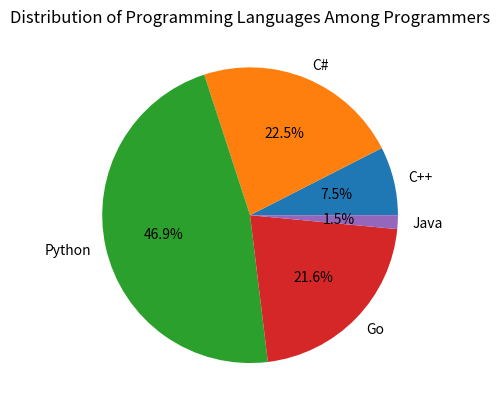

Write Python code to recreate this figure.
import matplotlib.pyplot as plt
programming_languages = ["C++", "C#", "Python", "Go", 'Java']
number_of_users = [40, 120, 250, 115, 8] 
plt.pie(number_of_users, labels=programming_languages, autopct='%1.1f%%')
plt.title("Distribution of Programming Languages Among Programmers")
plt.show()